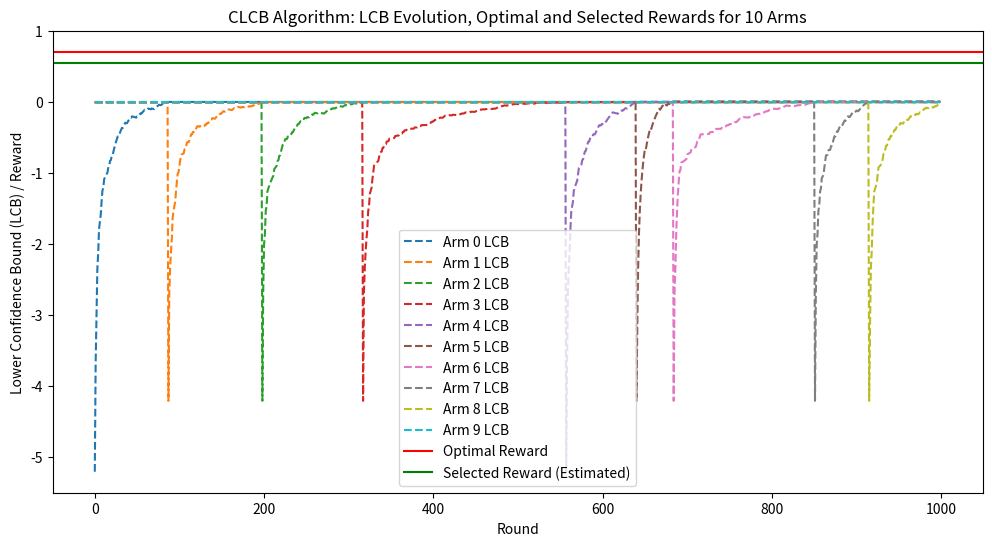

Generate this figure with matplotlib:
import numpy as np
import matplotlib.pyplot as plt

# Function to simulate the CMAB-T environment with scaling for more complex situations
def generate_feedback(arm_idx, true_rewards):
    """
    Simulate Bernoulli feedback for the selected arm with the true reward probabilities.
    The feedback is based on whether the arm is triggered, and the reward is drawn from a Bernoulli distribution.
    """
    return np.random.binomial(1, true_rewards[arm_idx])

def clcb_algorithm(n, delta, num_arms, true_rewards, trigger_probabilities):
    """
    Run the CLCB algorithm on a CMAB-T environment with larger and more complex datasets.
    """
    # Initialize arm statistics
    arm_counts = np.zeros(num_arms)
    arm_rewards = np.zeros(num_arms)
    arm_lcb = np.zeros(num_arms)

    # Track the process for visualization
    arm_lcb_history = []

    for t in range(n):
        # Select an arm based on the lowest LCB (Lower Confidence Bound)
        arm_idx = np.argmin(arm_lcb)
        # Generate feedback for the selected arm
        reward = generate_feedback(arm_idx, true_rewards)
        # Update the statistics for the selected arm
        arm_counts[arm_idx] += 1
        arm_rewards[arm_idx] += reward
        # Update the LCB for the selected arm based on the empirical mean and counts
        arm_lcb[arm_idx] = (arm_rewards[arm_idx] / arm_counts[arm_idx]) - np.sqrt(
            (2 * np.log(4 * num_arms * n / delta)) / arm_counts[arm_idx])
        # Store the history of LCBs for visualization
        arm_lcb_history.append(arm_lcb.copy())
    return arm_counts, arm_rewards, arm_lcb, arm_lcb_history

def run_simulation(num_arms, n_samples, delta, true_rewards, trigger_probabilities):
    """
    Run the simulation with the given parameters and evaluate the results.
    """
    # Run the CLCB algorithm and get the results
    arm_counts, arm_rewards, arm_lcb, arm_lcb_history = clcb_algorithm(n_samples, delta, num_arms, true_rewards,
                                                                       trigger_probabilities)
    # Calculate the optimal arm based on the highest true reward
    optimal_arm = np.argmax(true_rewards)
    optimal_reward = true_rewards[optimal_arm]
    # Calculate the reward of the arm selected by the algorithm
    selected_arm = np.argmin(arm_lcb)
    selected_reward = arm_rewards[selected_arm] / arm_counts[selected_arm] if arm_counts[selected_arm] > 0 else 0
    # Compute the suboptimality gap
    suboptimality_gap = optimal_reward - selected_reward

    # Display the results
    print(f"Optimal arm index: {optimal_arm}, Reward: {optimal_reward}")
    print(f"Selected arm index: {selected_arm}, Estimated Reward: {selected_reward}")
    print(f"Suboptimality gap: {suboptimality_gap}")

    # Visualization of the LCB and reward evolution
    plt.figure(figsize=(12, 6))
    # Plot the LCB history
    arm_lcb_history = np.array(arm_lcb_history)
    for arm in range(num_arms):
        plt.plot(arm_lcb_history[:, arm], label=f"Arm {arm} LCB", linestyle='--')
    # Highlight the true rewards
    plt.axhline(y=optimal_reward, color='r', linestyle='-', label="Optimal Reward")
    plt.axhline(y=selected_reward, color='g', linestyle='-', label="Selected Reward (Estimated)")
    # Labels and title
    plt.xlabel("Round")
    plt.ylabel("Lower Confidence Bound (LCB) / Reward")
    plt.title(f"CLCB Algorithm: LCB Evolution, Optimal and Selected Rewards for {num_arms} Arms")
    plt.legend()
    plt.show()

# Simulate with a larger number of arms and more complex reward distributions
num_arms = 10  # Increase the number of arms
n_samples = 1000  # Larger sample size to simulate more rounds
delta = 0.05  # 95% confidence level
# True rewards are now drawn from a normal distribution to simulate more realistic and complex scenarios
true_rewards = np.random.normal(0.5, 0.1, num_arms)  # Normally distributed rewards, mean 0.5 and std 0.1
# Trigger probabilities are still randomly generated
trigger_probabilities = np.random.rand(num_arms)
# Run the simulation
run_simulation(num_arms, n_samples, delta, true_rewards, trigger_probabilities)